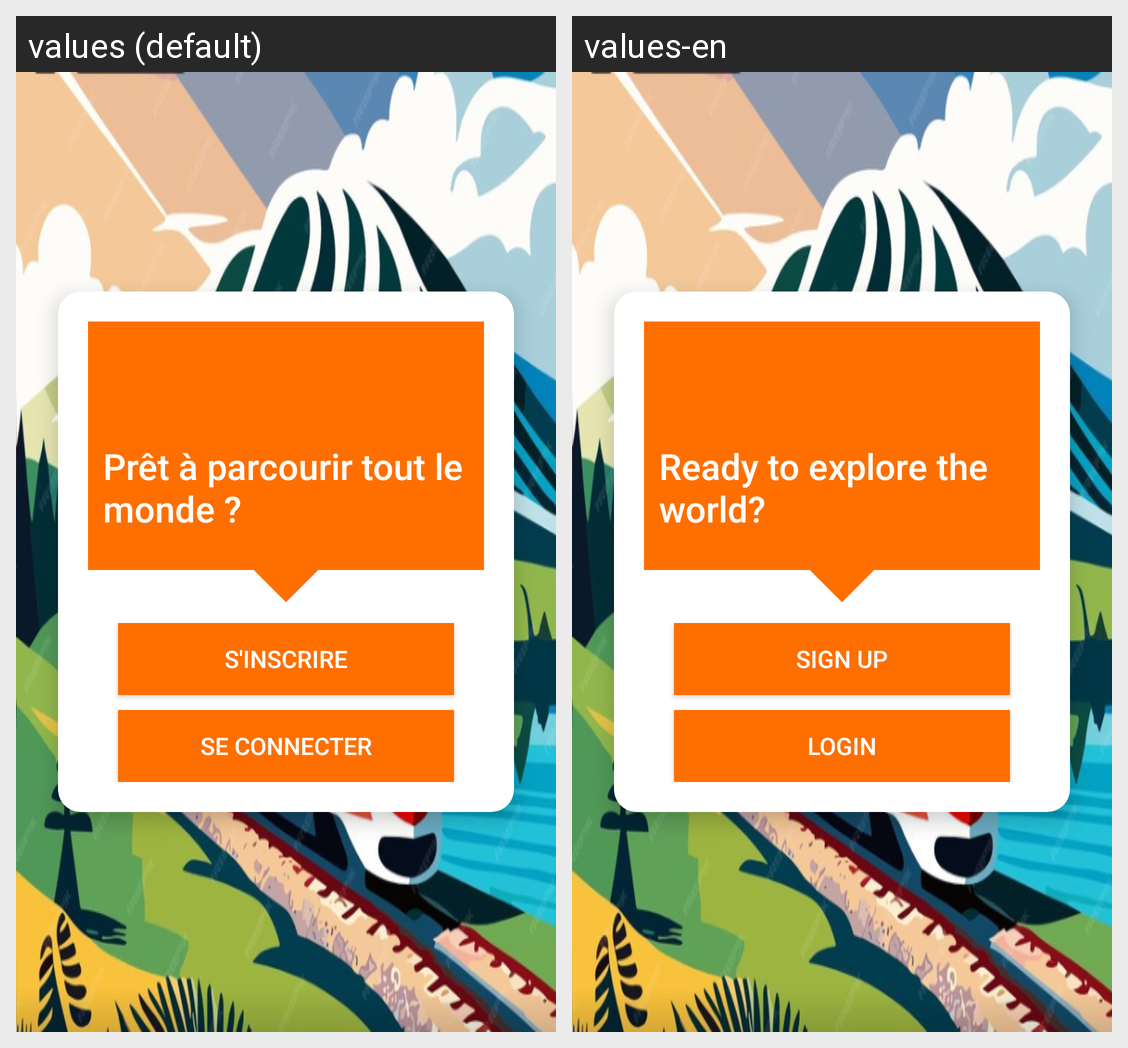

For this localized Android screen grid, give each drawn string resource with its value in every locale shown.
Android screen res/layout/landing_page1.xml rendered under 2 locales, left to right: values (default), values-en. Device: Nexus 5 (rendered at 1080×1920; each locale shown at half size, 540×960, under a caption strip naming it); theme Theme.TP1Application3.
Strings drawn on this screen, with the default value and each locale's value (text and hints the layout hard-codes, and strings that could not be matched under every locale, appear in the picture but are not listed):

agenda_prompt
  values: Prêt à parcourir tout le monde ?
  values-en: Ready to explore the world?

signup
  values: S'inscrire
  values-en: Sign up

login
  values: Se connecter
  values-en: Login
